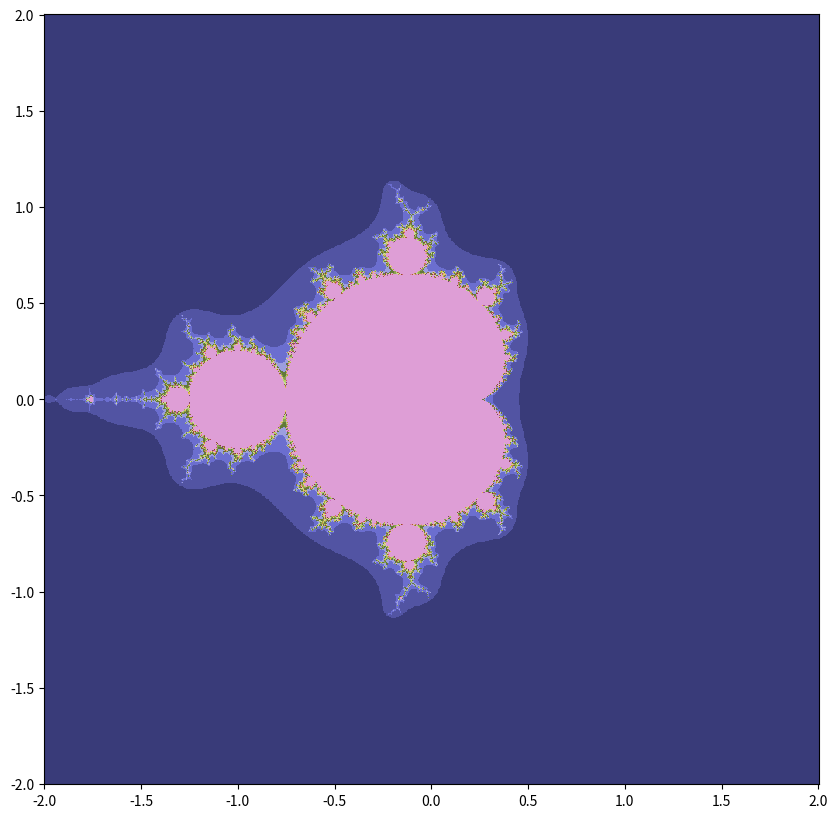

Write the Python code that produced this figure.
### Projeto B Métodos 
# [redacted]

import numpy as np 
import matplotlib.pyplot as plt

#n_i = número de iterações
#N = tamanho da imagem
def Mandelbrot(n_i, N):

    x_in = np.linspace(-2, 2, N)
    y_in = np.linspace(-2, 2, N)
    [a, b] = np.meshgrid(x_in, y_in * 1j)
    z = a+b
    c =a+b
    div_array = np.zeros([N,N])
   
    for p in range(n_i):
        div_ind = np.abs(z) < 2
        div_array[div_ind] = div_array[div_ind]+1
        z= z**2 + c

    plt.figure(figsize = (10, 10))
    plt.pcolormesh(x_in, y_in, div_array, cmap = "tab20b")

Mandelbrot(100,1000) #mudar primeiro parâmetro para reduzir iterações no teste de convergência
    

